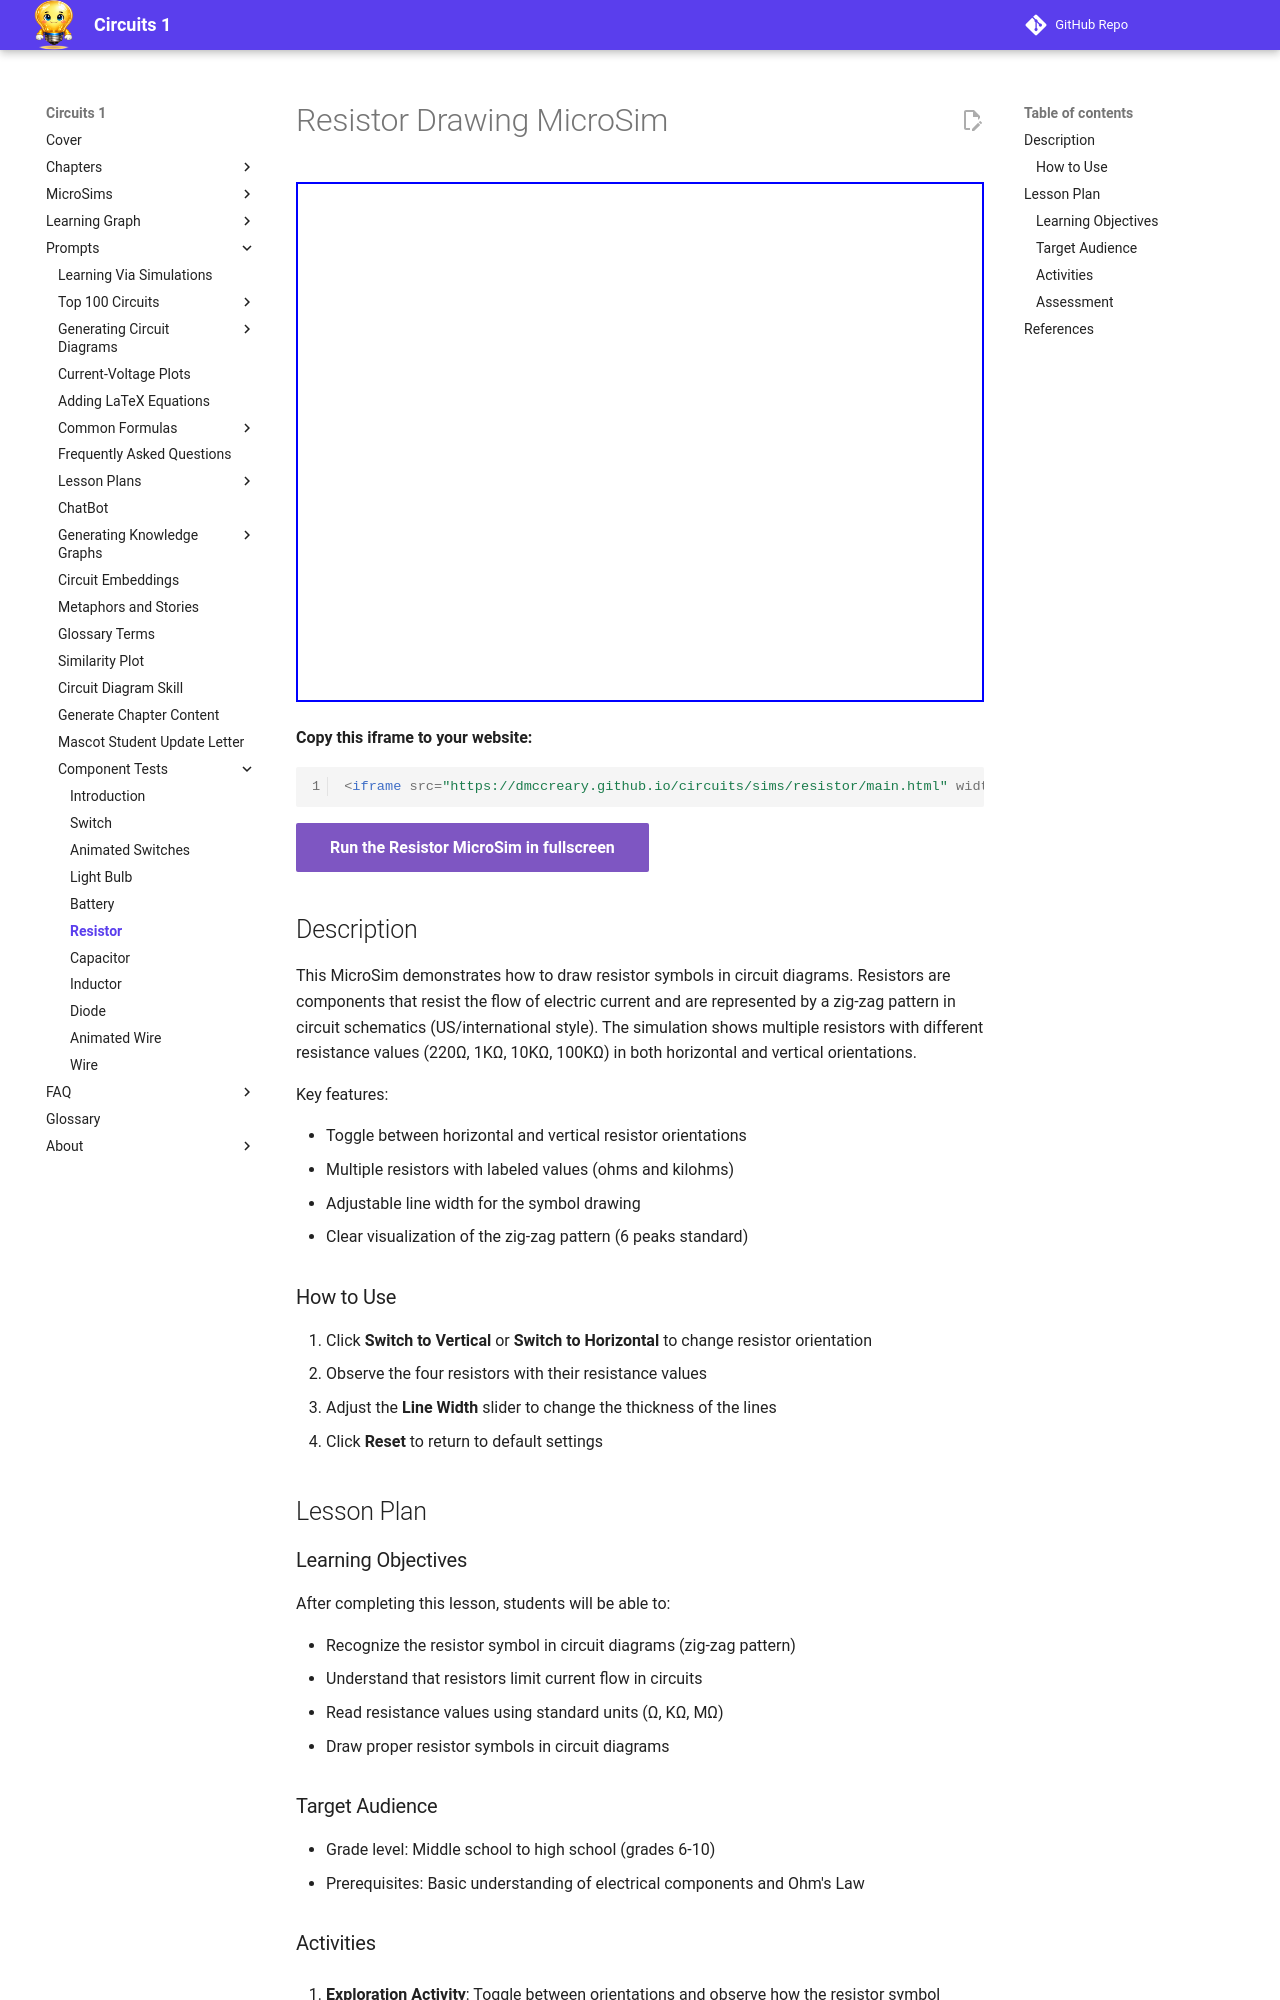

repository: dmccreary/circuits · page: sims/resistor/index.html · generator: mkdocs

---
title: Resistor Drawing MicroSim
description: Interactive simulation showing resistor symbols with different values in horizontal and vertical orientations.
quality_score: 85
image: /sims/resistor/resistor.png
og:image: /sims/resistor/resistor.png
---

# Resistor Drawing MicroSim

<iframe src="main.html" width="100%" height="520px" scrolling="no"></iframe>

**Copy this iframe to your website:**

```html
<iframe src="https://dmccreary.github.io/circuits/sims/resistor/main.html" width="100%" height="520px" scrolling="no"></iframe>
```

[Run the Resistor MicroSim in fullscreen](main.html){ .md-button .md-button--primary }

## Description

This MicroSim demonstrates how to draw resistor symbols in circuit diagrams. Resistors are components that resist the flow of electric current and are represented by a zig-zag pattern in circuit schematics (US/international style). The simulation shows multiple resistors with different resistance values (220Ω, 1KΩ, 10KΩ, 100KΩ) in both horizontal and vertical orientations.

Key features:

- Toggle between horizontal and vertical resistor orientations
- Multiple resistors with labeled values (ohms and kilohms)
- Adjustable line width for the symbol drawing
- Clear visualization of the zig-zag pattern (6 peaks standard)

### How to Use

1. Click **Switch to Vertical** or **Switch to Horizontal** to change resistor orientation
2. Observe the four resistors with their resistance values
3. Adjust the **Line Width** slider to change the thickness of the lines
4. Click **Reset** to return to default settings

## Lesson Plan

### Learning Objectives

After completing this lesson, students will be able to:

- Recognize the resistor symbol in circuit diagrams (zig-zag pattern)
- Understand that resistors limit current flow in circuits
- Read resistance values using standard units (Ω, KΩ, MΩ)
- Draw proper resistor symbols in circuit diagrams

### Target Audience

- Grade level: Middle school to high school (grades 6-10)
- Prerequisites: Basic understanding of electrical components and Ohm's Law
